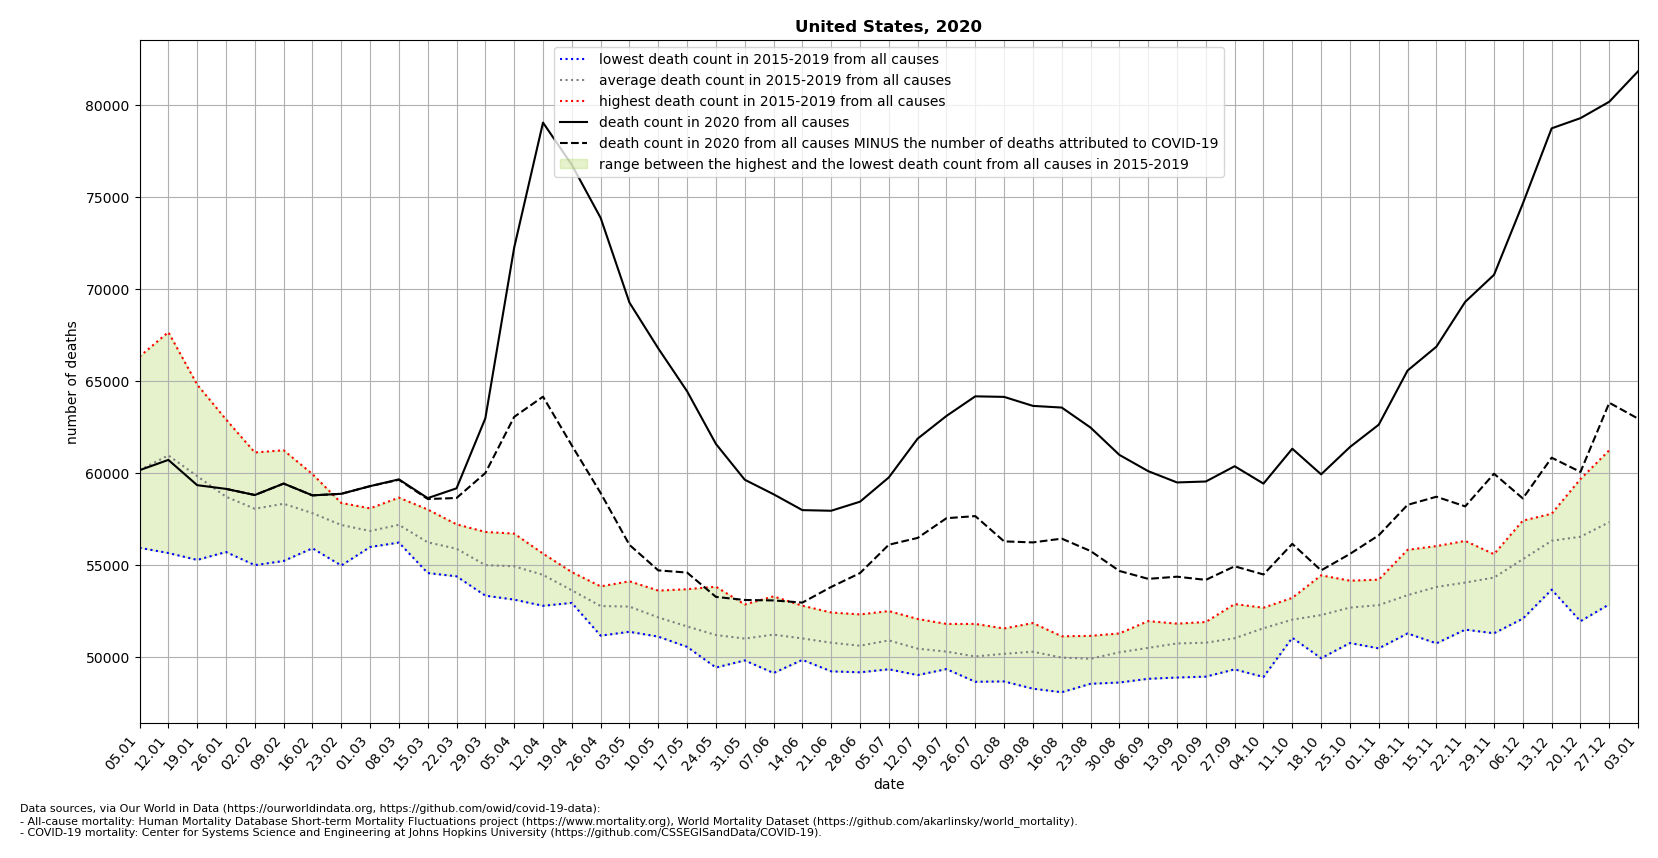

Data behind this chart, as committed beside it:
location, date, time, time_unit, deaths_2010_all_ages, deaths_2011_all_ages, deaths_2012_all_ages, deaths_2013_all_ages, deaths_2014_all_ages, deaths_2015_all_ages, deaths_2016_all_ages, deaths_2017_all_ages, deaths_2018_all_ages, deaths_2019_all_ages, deaths_2020_all_ages, deaths_2021_all_ages, new_deaths, deaths_min, deaths_max, deaths_mean, deaths_noncovid
United States, 2020-01-05, 1, weekly, , , , , , , 55937, 59890, 66334, 58461, 60157, 79472, , 55937, 66334, 60156, 
United States, 2020-01-12, 2, weekly, , , , , , 61882, 55654, 61108, 67661, 58506, 60716, 77521, , 55654, 67661, 60962, 
United States, 2020-01-19, 3, weekly, , , , , , 61261, 55280, 59444, 64808, 58373, 59343, , , 55280, 64808, 59833, 
United States, 2020-01-26, 4, weekly, , , , , , 58738, 55709, 58174, 62918, 58031, 59141, , 0.0, 55709, 62918, 58714, 59141
United States, 2020-02-02, 5, weekly, , , , , , 57380, 54995, 58530, 61120, 58276, 58807, , 0.0, 54995, 61120, 58060, 58807
United States, 2020-02-09, 6, weekly, , , , , , 57393, 55222, 59155, 61242, 58650, 59429, , 0.0, 55222, 61242, 58332, 59429
United States, 2020-02-16, 7, weekly, , , , , , 56535, 55912, 58596, 59945, 58114, 58788, , 0.0, 55912, 59945, 57820, 58788
United States, 2020-02-23, 8, weekly, , , , , , 56462, 54975, 58376, 57933, 58143, 58873, , 0.0, 54975, 58376, 57178, 58873
United States, 2020-03-01, 9, weekly, , , , , , 56028, 55982, 57354, 56824, 58082, 59290, , 1.0, 55982, 58082, 56854, 59289
United States, 2020-03-08, 10, weekly, , , , , , 56221, 56225, 57590, 57236, 58665, 59657, , 20.0, 56221, 58665, 57187, 59637
United States, 2020-03-15, 11, weekly, , , , , , 55374, 54566, 56772, 56453, 58020, 58639, , 49.0, 54566, 58020, 56237, 58590
United States, 2020-03-22, 12, weekly, , , , , , 54387, 54772, 57157, 55904, 57214, 59171, , 526.0, 54387, 57214, 55887, 58645
United States, 2020-03-29, 13, weekly, , , , , , 53336, 53980, 55832, 55038, 56800, 62980, , 2976, 53336, 56800, 54997, 60004
United States, 2020-04-05, 14, weekly, , , , , , 53121, 54170, 55262, 55412, 56710, 72258, , 9202, 53121, 56710, 54935, 63056
United States, 2020-04-12, 15, weekly, , , , , , 52785, 53603, 54967, 55347, 55625, 79054, , 14901, 52785, 55625, 54465, 64153
United States, 2020-04-19, 16, weekly, , , , , , 52942, 53254, 53171, 54152, 54616, 76755, , 15254, 52942, 54616, 53627, 61501
United States, 2020-04-26, 17, weekly, , , , , , 51702, 51162, 53391, 53840, 53767, 73872, , 14956, 51162, 53840, 52772, 58916
United States, 2020-05-03, 18, weekly, , , , , , 51590, 51373, 52749, 53877, 54118, 69268, , 13171, 51373, 54118, 52741, 56097
United States, 2020-05-10, 19, weekly, , , , , , 51758, 51108, 52074, 52210, 53611, 66777, , 12066, 51108, 53611, 52152, 54711
United States, 2020-05-17, 20, weekly, , , , , , 50771, 50554, 52572, 50737, 53687, 64446, , 9855, 50554, 53687, 51664, 54591
United States, 2020-05-24, 21, weekly, , , , , , 49428, 50586, 51091, 51052, 53822, 61585, , 8315, 49428, 53822, 51196, 53270
United States, 2020-05-31, 22, weekly, , , , , , 49816, 49823, 51366, 51157, 52856, 59639, , 6538, 49816, 52856, 51004, 53101
United States, 2020-06-07, 23, weekly, , , , , , 49132, 50026, 51513, 52119, 53297, 58849, , 5772, 49132, 53297, 51217, 53077
United States, 2020-06-14, 24, weekly, , , , , , 49845, 49995, 50915, 51507, 52789, 57986, , 5027, 49845, 52789, 51010, 52959
United States, 2020-06-21, 25, weekly, , , , , , 49222, 49718, 51313, 51218, 52422, 57952, , 4142, 49222, 52422, 50779, 53810
United States, 2020-06-28, 26, weekly, , , , , , 49169, 49844, 50746, 50997, 52317, 58444, , 3881, 49169, 52317, 50615, 54563
United States, 2020-07-05, 27, weekly, , , , , , 49334, 49789, 51085, 51817, 52498, 59764, , 3659, 49334, 52498, 50905, 56105
United States, 2020-07-12, 28, weekly, , , , , , 49019, 49730, 50124, 51332, 52070, 61872, , 5397, 49019, 52070, 50455, 56475
United States, 2020-07-19, 29, weekly, , , , , , 49344, 49374, 50222, 50727, 51800, 63106, , 5559, 49344, 51800, 50293, 57547
United States, 2020-07-26, 30, weekly, , , , , , 48655, 49809, 49487, 50409, 51800, 64172, , 6511, 48655, 51800, 50032, 57661
United States, 2020-08-02, 31, weekly, , , , , , 48673, 49648, 50204, 50794, 51554, 64142, , 7855, 48673, 51554, 50175, 56287
United States, 2020-08-09, 32, weekly, , , , , , 48279, 49829, 50360, 51124, 51847, 63652, , 7421, 48279, 51847, 50288, 56231
United States, 2020-08-16, 33, weekly, , , , , , 48086, 49920, 50290, 50420, 51127, 63562, , 7126, 48086, 51127, 49969, 56436
United States, 2020-08-23, 34, weekly, , , , , , 48546, 49598, 49655, 50585, 51152, 62474, , 6711, 48546, 51152, 49907, 55763
United States, 2020-08-30, 35, weekly, , , , , , 48615, 49685, 50952, 50741, 51284, 60989, , 6309, 48615, 51284, 50255, 54680
United States, 2020-09-06, 36, weekly, , , , , , 48817, 50192, 51100, 50426, 51954, 60105, , 5855, 48817, 51954, 50498, 54250
United States, 2020-09-13, 37, weekly, , , , , , 48885, 50029, 51815, 51214, 51750, 59491, , 5124, 48885, 51815, 50739, 54367
United States, 2020-09-20, 38, weekly, , , , , , 48935, 49983, 51353, 51714, 51905, 59542, , 5347, 48935, 51905, 50778, 54195
United States, 2020-09-27, 39, weekly, , , , , , 49329, 50357, 51458, 51083, 52880, 60372, , 5439, 49329, 52880, 51021, 54933
United States, 2020-10-04, 40, weekly, , , , , , 48916, 51512, 52229, 52478, 52680, 59427, , 4939, 48916, 52680, 51563, 54488
United States, 2020-10-11, 41, weekly, , , , , , 51048, 52237, 51695, 51966, 53217, 61324, , 5172, 51048, 53217, 52033, 56152
United States, 2020-10-18, 42, weekly, , , , , , 49936, 51559, 52349, 53117, 54441, 59931, , 5222, 49936, 54441, 52280, 54709
United States, 2020-10-25, 43, weekly, , , , , , 50761, 51973, 52679, 53873, 54151, 61415, , 5811, 50761, 54151, 52687, 55604
United States, 2020-11-01, 44, weekly, , , , , , 50471, 51862, 53814, 53759, 54207, 62630, , 6012, 50471, 54207, 52823, 56618
United States, 2020-11-08, 45, weekly, , , , , , 51282, 52639, 53376, 53688, 55828, 65574, , 7302, 51282, 55828, 53363, 58272
United States, 2020-11-15, 46, weekly, , , , , , 50744, 53546, 53910, 54815, 56030, 66870, , 8156, 50744, 56030, 53809, 58714
United States, 2020-11-22, 47, weekly, , , , , , 51489, 53224, 54221, 54990, 56313, 69308, , 11118, 51489, 56313, 54047, 58190
United States, 2020-11-29, 48, weekly, , , , , , 51292, 54610, 54900, 55203, 55591, 70778, , 10813, 51292, 55591, 54319, 59965
United States, 2020-12-06, 49, weekly, , , , , , 52088, 55240, 55739, 56106, 57415, 74652, , 16031, 52088, 57415, 55318, 58621
United States, 2020-12-13, 50, weekly, , , , , , 53661, 56100, 57534, 56524, 57789, 78741, , 17905, 53661, 57789, 56322, 60836
United States, 2020-12-20, 51, weekly, , , , , , 51948, 56809, 59678, 56664, 57592, 79295, , 19235, 51948, 59678, 56538, 60060
United States, 2020-12-27, 52, weekly, , , , , , 52866, 57782, 61243, 56162, 58615, 80187, , 16363, 52866, 61243, 57334, 63824
United States, 2021-01-03, 53, weekly, , , , , , , , , , , 81843, , 18886, , , , 62957
